Run: headless pygame with SDL's dummy video driver; simulated clock (each Clock.tick advances the game by its frame time, no real sleeping); random seed 0; keys injected as events and as key.get_pressed() state; no mouse input.
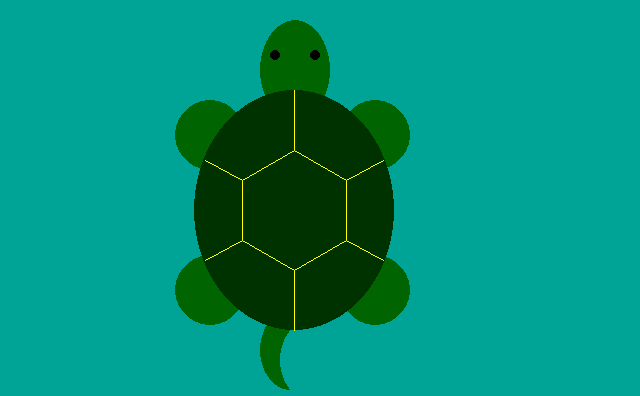
Frame 1 of 4 · flips 1–60 · no input
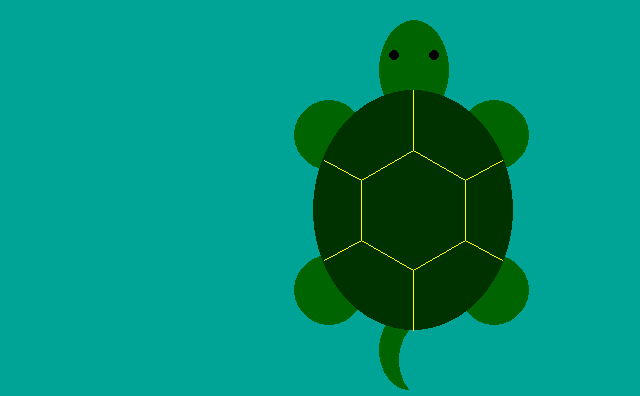
Frame 2 of 4 · flips 61–180 · tapped SPACE, RETURN · held RIGHT (→), D
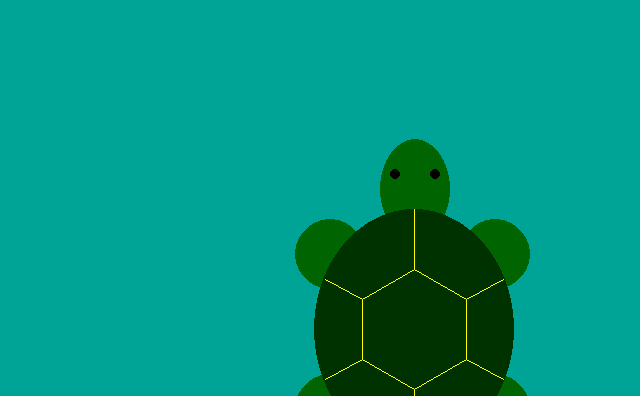
Frame 3 of 4 · flips 181–300 · held DOWN (↓), S
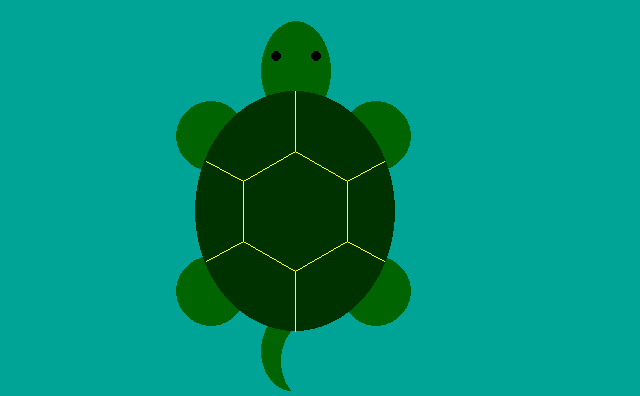
Frame 4 of 4 · flips 301–420 · held LEFT (←), A, UP (↑), W

The pygame program that drew these frames:



import os

import pygame
from pygame.locals import *

# 初始化
pygame.init()
# 游戏窗口居中
os.environ['SDL_VIDEO_CENTERED'] = '1'
# 创建游戏窗口
screen = pygame.display.set_mode((640, 396))
pygame.display.set_caption("levely Tortoise_SuoSuo")
# 背景颜色
bg_rgb = (0, 164, 150)
# 王八主体色
tor_rgb = (0, 100, 0)
# 王八的坐标位置
x, y = 260, 20

# 壳背多边形顶点列表
point_list = [(x+34, y+130), (x+86, y+160), (x+86, y+220), \
              (x+34, y+250), (x-18, y+220), (x-18, y+160)]


# 程序运行主逻辑循环
while 1:
    screen.fill(bg_rgb)  # 1. 清屏
    # 2.绘制
    # 画脑袋
    pygame.draw.ellipse(screen, tor_rgb, (x, y, 70, 100), 0)
    # 画眼睛
    pygame.draw.ellipse(screen, (0, 0, 0), (x+10, y+30, 10, 10), 0)
    pygame.draw.ellipse(screen, (0, 0, 0), (x+50, y+30, 10, 10), 0)
    # 画尾巴
    pygame.draw.ellipse(screen, tor_rgb, (x, y+290, 60, 80), 0)
    pygame.draw.ellipse(screen, bg_rgb, (x+20, y+300, 60, 80), 0)
    # 画四条腿
    pygame.draw.circle(screen, tor_rgb, (x-50, y+115), 35, 0)  # 左上
    pygame.draw.circle(screen, tor_rgb, (x+115, y+115), 35, 0) # 右上
    pygame.draw.circle(screen, tor_rgb, (x-50, y+270), 35, 0)  # 左下
    pygame.draw.circle(screen, tor_rgb, (x+115, y+270), 35, 0) # 右下
    # 画壳子
    pygame.draw.ellipse(screen, (0, 50, 0), (x-66, y+70, 200, 240), 0)
    # 画壳贝多边形
    pygame.draw.polygon(screen, (255, 255, 0), point_list, 1)
    # 画线段
    pygame.draw.line(screen, (255, 255, 0), point_list[0], (point_list[0][0], point_list[0][1]-60), 1)
    pygame.draw.line(screen, (255, 255, 0), point_list[1], (point_list[1][0]+37, point_list[1][1]-20), 1)
    pygame.draw.line(screen, (255, 255, 0), point_list[2], (point_list[2][0]+37, point_list[2][1]+20), 1)
    pygame.draw.line(screen, (255, 255, 0), point_list[3], (point_list[3][0], point_list[3][1]+60), 1)
    pygame.draw.line(screen, (255, 255, 0), point_list[4], (point_list[4][0]-37, point_list[4][1]+20), 1)
    pygame.draw.line(screen, (255, 255, 0), point_list[5], (point_list[5][0]-37, point_list[5][1]-20), 1)

    for event in pygame.event.get():  # 事件索取
        if event.type == QUIT:  # 判断为程序退出事件
            exit()


    # 轮询键盘事件
    keys = pygame.key.get_pressed()
    if keys[K_LEFT]:
        x -= 1
    if keys[K_UP]:
        y -= 1
    if keys[K_RIGHT]:
        x += 1
    if keys[K_DOWN]:
        y += 1
    # 重置壳背多边形顶点列表
    point_list = [(x + 34, y + 130), (x + 86, y + 160), (x + 86, y + 220), \
                  (x + 34, y + 250), (x - 18, y + 220), (x - 18, y + 160)]

    pygame.display.update()  # 3.刷新
